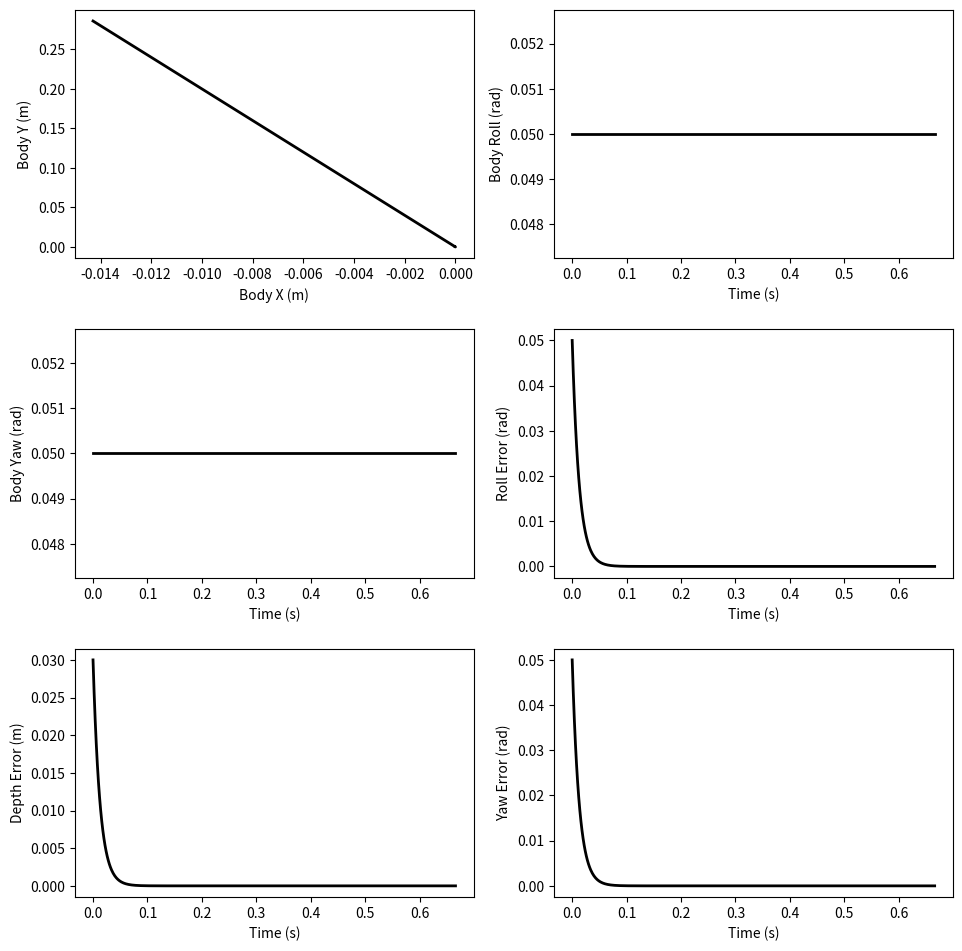

Reproduce this figure in Python.
"""
Python port of the 3D bulldozer blade control simulation.
Replaces the Simulink sim('simulation_3d') call with an explicit
forward-Euler integration loop.
"""
import numpy as np
import matplotlib.pyplot as plt
import matplotlib
matplotlib.use("Agg")   # headless; remove if running interactively

# ──────────────────────────────────────────────────────────────────────────────
# Helper utilities
# ──────────────────────────────────────────────────────────────────────────────
def saturation(value, limit):
    return float(np.clip(value, -limit, limit))

def G(F, f, dx):
    """Friction force model."""
    if (abs(dx) > 1e-10):
        return -f * np.sign(dx)
    elif abs(F) <= f:
        return -F
    else:
        return -f * np.sign(F)

def yc(D1, D2, B1):
    """Centroid of a trapezoid."""
    if (D1 == 0 and D2 == 0):
        return 0.0
    return (D1 + 2 * D2) / (3 * (D1 + D2)) * B1 - B1 / 2

def Hx(yb, H3, H4, B1):
    return (-H3 + H4) / B1 * yb + (H3 + H4) / 2

def Dx(yb, beta_0, H3, H4, B1):
    return Hx(yb, H3, H4, B1) / np.tan(beta_0)

# ──────────────────────────────────────────────────────────────────────────────
# Physics functions
# ──────────────────────────────────────────────────────────────────────────────
def blade_terrain_interaction(hp, kb, gamma_g, mu_ss, a_s, beta0,
                               a_b, B1, H, fill_percent):
    a_rel = a_s - a_b
    H1 = B1 * np.tan(abs(a_rel))
    H2 = hp / np.cos(a_rel)                     # hp * sec(a_rel)
    H3 = H - H2 + np.sign(a_rel) * H1 / 2 - H1 / 2
    H4 = H - H2 - np.sign(a_rel) * H1 / 2 - H1 / 2

    a_val = np.tan(abs(a_rel)) ** 2
    c_val = (H3 + H4) / 2
    V = 0.5 / np.tan(beta0) * (1 / 12 * a_val ** 2 * B1 ** 3 + c_val ** 2 * B1)

    Gt = V * gamma_g * fill_percent

    hyp = B1 / np.cos(abs(a_rel))
    area_cut = 0.5 * B1 * H1 + hyp * hp
    F1 = area_cut * kb
    F2 = Gt * mu_ss
    FT = -F1 - F2

    yc1 = yc(Dx(-B1 / 2, beta0, H3, H4, B1), Dx(B1 / 2,  beta0, H3, H4, B1), B1)
    yc2 = yc(H2, H1 + H2, B1)
    Mb = yc1 * F1 + yc2 * F2
    return FT, Mb

def blade_and_track(F_track, q, q_dot, x_ICR, new_bld_ang, bt_params):
    a, B, g = q[3], q[4], q[5]
    X_dot, Y_dot, Z_dot = q_dot[0], q_dot[1], q_dot[2]
    a_dot, B_dot, g_dot = q_dot[3], q_dot[4], q_dot[5]

    (B1, H, L, b, l, r, m, grav, velocity_limit, fill_distance,
     mu_t, mu_l, mu_ss, kb, gamma_g, beta0, a_s, B_s, g_s) = bt_params

    a_b, B_b, g_b = new_bld_ang

    sa, ca = np.sin(a), np.cos(a)
    sB, cB = np.sin(B), np.cos(B)
    sg, cg = np.sin(g), np.cos(g)

    hp = abs(L * np.sin(B_b))

    R_gl = np.array([
        [cB * cg,          sa * sB * cg - ca * sg, ca * sB * cg + sa * sg],
        [cB * sg,          sa * sB * sg + ca * cg, ca * sB * sg - sa * cg],
        [-sB,              sa * cB,                ca * cB]
    ]).T

    dxyz = R_gl @ np.array([X_dot, Y_dot, Z_dot])
    daBg = R_gl @ np.array([a_dot, B_dot, g_dot])

    vtL = saturation(dxyz[0] - b / 2 * daBg[2], velocity_limit)
    vtR = saturation(dxyz[0] + b / 2 * daBg[2], velocity_limit)

    fill_percent = np.sqrt(q[0] ** 2 + q[1] ** 2 + q[2] ** 2) / fill_distance

    Fb, Mb = blade_terrain_interaction(hp, kb, gamma_g, mu_ss,
                                        a_s, beta0, a_b, B1, H, fill_percent)

    FtL, FtR = F_track[0], F_track[1]
    rl = mu_l * m * grav / 2
    RlL = G(FtL, rl, vtL)
    RlR = G(FtR, rl, vtR)
    Rl = np.array([RlL, RlR])

    fy = mu_t * m * grav / l
    Fy = -2 * np.sign(dxyz[1]) * fy * abs(x_ICR)

    mr = 2 * fy * ((l ** 2) / 4 - x_ICR ** 2)
    M  = ((FtR + RlR) - (FtL + RlL)) * b / 2
    Mr = G(M, mr, daBg[2])

    return Rl, Fy, Mr, Fb, Mb

def get_x_icr(q, q_dot, l):
    a, B, g = q[3], q[4], q[5]
    X_dot, Y_dot, Z_dot = q_dot[0], q_dot[1], q_dot[2]
    a_dot, B_dot, g_dot = q_dot[3], q_dot[4], q_dot[5]

    sa, ca = np.sin(a), np.cos(a)
    sB, cB = np.sin(B), np.cos(B)
    sg, cg = np.sin(g), np.cos(g)

    R_gl = np.array([
        [cB * cg,          sa * sB * cg - ca * sg, ca * sB * cg + sa * sg],
        [cB * sg,          sa * sB * sg + ca * cg, ca * sB * sg - sa * cg],
        [-sB,              sa * cB,                ca * cB]
    ]).T

    dxyz = R_gl @ np.array([X_dot, Y_dot, Z_dot])
    daBg = R_gl @ np.array([a_dot, B_dot, g_dot])

    if abs(daBg[2]) < 0.001:
        return 0.0
    return float(np.clip(dxyz[1] / daBg[2], -l / 2, l / 2))

def v_to_q_dot(q, x_ICR, v):
    a, B, g = q[3], q[4], q[5]
    sa, ca = np.sin(a), np.cos(a)
    sB, cB = np.sin(B), np.cos(B)
    sg, cg = np.sin(g), np.cos(g)

    if abs(x_ICR) < 0.001:
        x_ICR = np.finfo(float).max

    R_lg_x = np.array([cB * cg,  cB * sg, -sB])
    R_lg_y = np.array([sa * sB * cg - ca * sg,
                        sa * sB * sg + ca * cg,
                        sa * cB])
    R_lg_z = np.array([ca * sB * cg + sa * sg,
                        ca * sB * sg - sa * cg,
                        ca * cB])

    S = np.zeros((6, 2))
    S[0:3, 0] = R_lg_x
    S[3:6, 0] = 0.0
    S[0:3, 1] = R_lg_y
    S[3:6, 1] = R_lg_z * (-1.0 / x_ICR)

    return S @ v

def vehicle_dynamics(F_track, Rl, Fy, Mr, Fb, Mb,
                     q, q_dot, x_ICR, x_ICR_dot, v, new_bld_ang, vd_params):
    a, B, g = q[3], q[4], q[5]
    Ad, Bd, Gd = q_dot[3], q_dot[4], q_dot[5]   # note: original MATLAB has a typo (Ad=Bd)


    m, h, b, l, r, grav = vd_params

    if x_ICR == 0:
        x_ICR = np.finfo(float).max

    sa, ca = np.sin(a), np.cos(a)
    sB, cB = np.sin(B), np.cos(B)
    sg, cg = np.sin(g), np.cos(g)

    ab, Bb, gb = new_bld_ang
    cab, sab = np.cos(ab), np.sin(ab)
    cBb, sBb = np.cos(Bb), np.sin(Bb)
    cgb, sgb = np.cos(gb), np.sin(gb)

    R_blade = np.array([
        [cBb * cgb, sab * sBb * cgb - cab * sgb, cab * sBb * cgb + sab * sgb],
        [cBb * sgb, sab * sBb * sgb + cab * cgb, cab * sBb * sgb - sab * cgb],
        [-sBb,      sab * cBb,                   cab * cBb]
    ])

    Ix = 1 / 12 * m * (b ** 2 + h ** 2)
    Iy = 1 / 12 * m * (h ** 2 + l ** 2)
    Iz = 1 / 12 * m * (b ** 2 + l ** 2)

    R_lg = np.array([
        [cB * cg,          sa * sB * cg - ca * sg, ca * sB * cg + sa * sg],
        [cB * sg,          sa * sB * sg + ca * cg, ca * sB * sg - sa * cg],
        [-sB,              sa * cB,                ca * cB]
    ])

    R_lg_x = R_lg[:, 0]
    R_lg_y = R_lg[:, 1]
    R_lg_z = R_lg[:, 2]

    S = np.zeros((6, 2))
    S[0:3, 0] = R_lg_x
    S[3:6, 0] = 0.0
    S[0:3, 1] = R_lg_y
    S[3:6, 1] = R_lg_z * (-1.0 / x_ICR)

    B_mat = np.zeros((6, 2))
    B_mat[0:3, 0] = R_lg_x
    B_mat[0:3, 1] = R_lg_x
    B_mat[5, 0] = -ca * cB * b / 2
    B_mat[5, 1] =  ca * cB * b / 2

    elim = np.diag([1, 1, 1, 0, 0, 1])

    R6 = np.zeros((6, 6))
    R6[0:3, 0:3] = R_blade
    R6[3:6, 3:6] = R_blade

    Ct_vec = np.array([Rl[0] + Rl[1], Fy, 0.0, 0.0, 0.0,
                        Mr + (Rl[1] - Rl[0]) * b / 2])
    blade_vec = np.array([Fb, 0.0, 0.0, 0.0, 0.0, Mb])
    Cb_vec = elim @ R6 @ blade_vec

    R6_lg = np.zeros((6, 6))
    R6_lg[0:3, 0:3] = R_lg
    R6_lg[3:6, 3:6] = R_lg
    C = R6_lg @ (Ct_vec + Cb_vec)

    M_mat = np.diag([m, m, m, Ix, Iy, Iz])
    P = np.array([0.0, 0.0, m * grav, 0.0, 0.0, 0.0])

    # Time-derivative of S (Sd)
    S_11 = -sB * cg * Bd - cB * sg * Gd
    S_21 = (ca * sB * cg + sa * sg) * Ad + sa * cB * cg * Bd - (sa * sB * sg + ca * cg) * Gd
    S_31 = (ca * sg - sa * sB * cg) * Ad + ca * cB * cg * Bd + (sa * cg - ca * sB * sg) * Gd
    S_12 = -sB * sg * Bd + cB * cg * Gd
    S_22 = (ca * sB * sg - sa * cg) * Ad + sa * cB * sg * Bd + (sa * sB * cg - ca * sg) * Gd
    S_32 = -(sa * sB * sg + ca * cg) * Ad + ca * cB * sg * Bd + (ca * sB * cg + sa * sg) * Gd
    S_42 =  cB * x_ICR ** (-1) * Bd - sB * x_ICR ** (-2) * x_ICR_dot
    S_52 = -ca * cB * x_ICR ** (-1) * Ad + sa * sB * x_ICR ** (-1) * Bd + sa * cB * x_ICR ** (-2) * x_ICR_dot
    S_62 =  sa * cB * x_ICR ** (-1) * Ad + ca * sB * x_ICR ** (-1) * Bd + ca * cB * x_ICR ** (-2) * x_ICR_dot

    Sd = np.array([
        [S_11, S_12],
        [S_21, S_22],
        [S_31, S_32],
        [0.0,  S_42],
        [0.0,  S_52],
        [0.0,  S_62]
    ])

    Bt = S.T @ B_mat
    Ct2 = S.T @ C
    Pt = S.T @ P
    Mt = S.T @ M_mat @ S
    Et = S.T @ M_mat @ Sd

    v_dot = np.linalg.solve(Mt, Bt @ F_track + Ct2 - Et @ v - Pt)
    return v_dot

def vel_limiter(v, v_limit):
    v_temp = np.sign(v) * np.minimum(np.abs(v), v_limit)
    v_temp[0] = max(v_temp[0], 0.0)   # no reversing
    return v_temp

def hydraulics(bld_ang, bld_ang_vel, gain):
    return bld_ang + gain * bld_ang_vel

def controller_errors(bld_ang, desired_depth, des_ang, L):
    roll, pitch, yaw = bld_ang
    desired_roll, des_pitch_mult, desired_yaw = des_ang
    desired_pitch = des_pitch_mult * np.arcsin(np.clip(desired_depth / L, -1, 1))
    errors = np.array([roll - desired_roll,
                        pitch - desired_pitch,
                        yaw - desired_yaw])
    plot_out = np.array([errors[0], np.sin(errors[1]) * L, errors[2]])
    return errors, plot_out

# ──────────────────────────────────────────────────────────────────────────────
# Parameters  (from parameters.m)
# ──────────────────────────────────────────────────────────────────────────────
h  = 2.762
l  = 2.349
w  = 0.7112
b  = 1.75
r  = 0.4
B1 = 2.921
H  = 0.955
L  = 1.2
m  = 10156.0

mu_l      = 0.1
mu_t      = 0.9
mu_ss     = 0.5
kb        = 0.734e6
beta0_deg = 38.0
c_soil    = 13000.0

grav             = 9.81
stop_distance    = 0.3
gain             = 1 / 40
velocity_limit   = 2.222
fill_distance    = 8.0
gamma_g          = 1640 * 9.81
dt               = 0.001
stop_time        = 2.0

KpP = -3.0   # pitch proportional gain (from parameters.m)
# ── UNKNOWN from .slx ──────────────────────────────────────────────────────
# Roll and yaw PID gains are not in any .m file.
# Using the same proportional-only gain as pitch as a placeholder.
KpR = KpP
KpY = KpP
# ───────────────────────────────────────────────────────────────────────────
turn_vel_limit = 2 * velocity_limit / b
beta0          = np.radians(beta0_deg)

# ──────────────────────────────────────────────────────────────────────────────
# Initial conditions  (from main.m)
# ──────────────────────────────────────────────────────────────────────────────
desired_depth = -0.03
desired_abg   = np.array([-0.05, 1.0, -0.05])
surface_abg   = np.array([ 0.05, 0.0,  0.05])

bld_ang = np.array([0.0, 0.0, 0.0])
F_track = np.array([60000.0, 60000.0])

q     = np.array([0.0, 0.0, 0.0,
                   surface_abg[0], surface_abg[1], surface_abg[2]])
q_dot = np.zeros(6)
x_ICR = 0.0
v     = np.zeros(2)

bt_params = (B1, H, L, b, l, r, m, grav, velocity_limit, fill_distance,
             mu_t, mu_l, mu_ss, kb, gamma_g, beta0,
             surface_abg[0], surface_abg[1], surface_abg[2])

vd_params = (m, h, b, l, r, grav)

v_limit = np.array([velocity_limit, turn_vel_limit])

# ──────────────────────────────────────────────────────────────────────────────
# Storage for logging  (mirrors errors_and_plots.m column ordering)
# col:  time, X, Y, Z, roll, pitch, yaw, roll_err, depth_err, yaw_err
# ──────────────────────────────────────────────────────────────────────────────
log = []

# ──────────────────────────────────────────────────────────────────────────────
# Main forward-Euler loop
# ──────────────────────────────────────────────────────────────────────────────
t = 0.0
n_steps = int(stop_time / dt)

for step in range(n_steps):

    # ── stop condition (mirrors simulation_stopping_and_state_loading.m) ──
    if abs(q[0]) + abs(q[1]) > stop_distance:
        print(f"Stop condition triggered at t={t:.4f} s")
        break

    # ── blade angle wrapping to [-pi, pi] ────────────────────────────────
    for i in range(3):
        if bld_ang[i] < -np.pi or bld_ang[i] > np.pi:
            bld_ang[i] = (bld_ang[i] + np.pi) % (2 * np.pi) - np.pi

    # ── controller: compute errors ────────────────────────────────────────
    errors, plot_errors = controller_errors(bld_ang, desired_depth, desired_abg, L)
    # print(plot_errors)
    # ── controller: blade angular velocity command (proportional only) ───
    # NOTE: The actual PID structure lives in the .slx file and is unknown.
    bld_ang_vel = np.array([KpR * errors[0],
                             KpP * errors[1],
                             KpY * errors[2]])
    
    # ── hydraulics: update blade angles ──────────────────────────────────
    bld_ang = hydraulics(bld_ang, bld_ang_vel, gain)
    # ── instantaneous centre of rotation ─────────────────────────────────
    x_ICR_prev = x_ICR
    x_ICR = get_x_icr(q, q_dot, l)
    x_ICR_dot = (x_ICR - x_ICR_prev) / dt

    # ── blade & track forces ──────────────────────────────────────────────
    Rl, Fy, Mr, Fb, Mb = blade_and_track(
        F_track, q, q_dot, x_ICR, bld_ang, bt_params)

    # ── vehicle dynamics → v_dot ──────────────────────────────────────────
    v_dot = vehicle_dynamics(
        F_track, Rl, Fy, Mr, Fb, Mb,
        q, q_dot, x_ICR, x_ICR_dot, v, bld_ang, vd_params)

    # ── forward-Euler integration: v ─────────────────────────────────────
    v = v + dt * v_dot
    v = vel_limiter(v, v_limit)
    # print(v)
    
    # ── kinematics: q_dot from v ──────────────────────────────────────────
    q_dot = v_to_q_dot(q, x_ICR, v)
    
    # ── forward-Euler integration: q ─────────────────────────────────────
    q = q + dt * q_dot

    # ── log ───────────────────────────────────────────────────────────────
    log.append([t, q[0], q[1], q[2],
                 q[3], q[4], q[5],
                 plot_errors[0], plot_errors[1], plot_errors[2]])

    t += dt

# ──────────────────────────────────────────────────────────────────────────────
# Post-processing  (mirrors errors_and_plots.m)
# ──────────────────────────────────────────────────────────────────────────────
data = np.array(log)
time        = data[:, 0]
body_x      = data[:, 1]
body_y      = data[:, 2]
body_roll   = data[:, 4]
body_yaw    = data[:, 6]
roll_error  = data[:, 7]
depth_error = data[:, 8]
yaw_error   = data[:, 9]


def rmse_me(x):
    rmse = np.sqrt(np.mean(x ** 2))
    me   = np.max(np.abs(x))
    return rmse, me


rmse_r, me_r = rmse_me(roll_error)
rmse_d, me_d = rmse_me(depth_error)
rmse_y, me_y = rmse_me(yaw_error)

print(f"RMSE  roll={rmse_r*1000:.4f} mrad  "
      f"depth={rmse_d*1000:.4f} mm  "
      f"yaw={rmse_y*1000:.4f} mrad")
print(f"Max-E roll={me_r*1000:.4f}        "
      f"depth={me_d*1000:.4f}       "
      f"yaw={me_y*1000:.4f}")

# ── plots ─────────────────────────────────────────────────────────────────────
fig, axes = plt.subplots(3, 2, figsize=(10, 10))
fig.tight_layout(pad=3.0)

axes[0, 0].plot(body_x, body_y, '-k', linewidth=2)
axes[0, 0].set_xlabel('Body X (m)'); axes[0, 0].set_ylabel('Body Y (m)')

axes[0, 1].plot(time, body_roll, '-k', linewidth=2)
axes[0, 1].set_xlabel('Time (s)'); axes[0, 1].set_ylabel('Body Roll (rad)')

axes[1, 0].plot(time, body_yaw, '-k', linewidth=2)
axes[1, 0].set_xlabel('Time (s)'); axes[1, 0].set_ylabel('Body Yaw (rad)')

axes[1, 1].plot(time, roll_error, '-k', linewidth=2)
axes[1, 1].set_xlabel('Time (s)'); axes[1, 1].set_ylabel('Roll Error (rad)')

axes[2, 0].plot(time, depth_error, '-k', linewidth=2)
axes[2, 0].set_xlabel('Time (s)'); axes[2, 0].set_ylabel('Depth Error (m)')

axes[2, 1].plot(time, yaw_error, '-k', linewidth=2)
axes[2, 1].set_xlabel('Time (s)'); axes[2, 1].set_ylabel('Yaw Error (rad)')

plt.savefig('simulation_results.png', dpi=150)
print("Plot saved to simulation_results.png")
